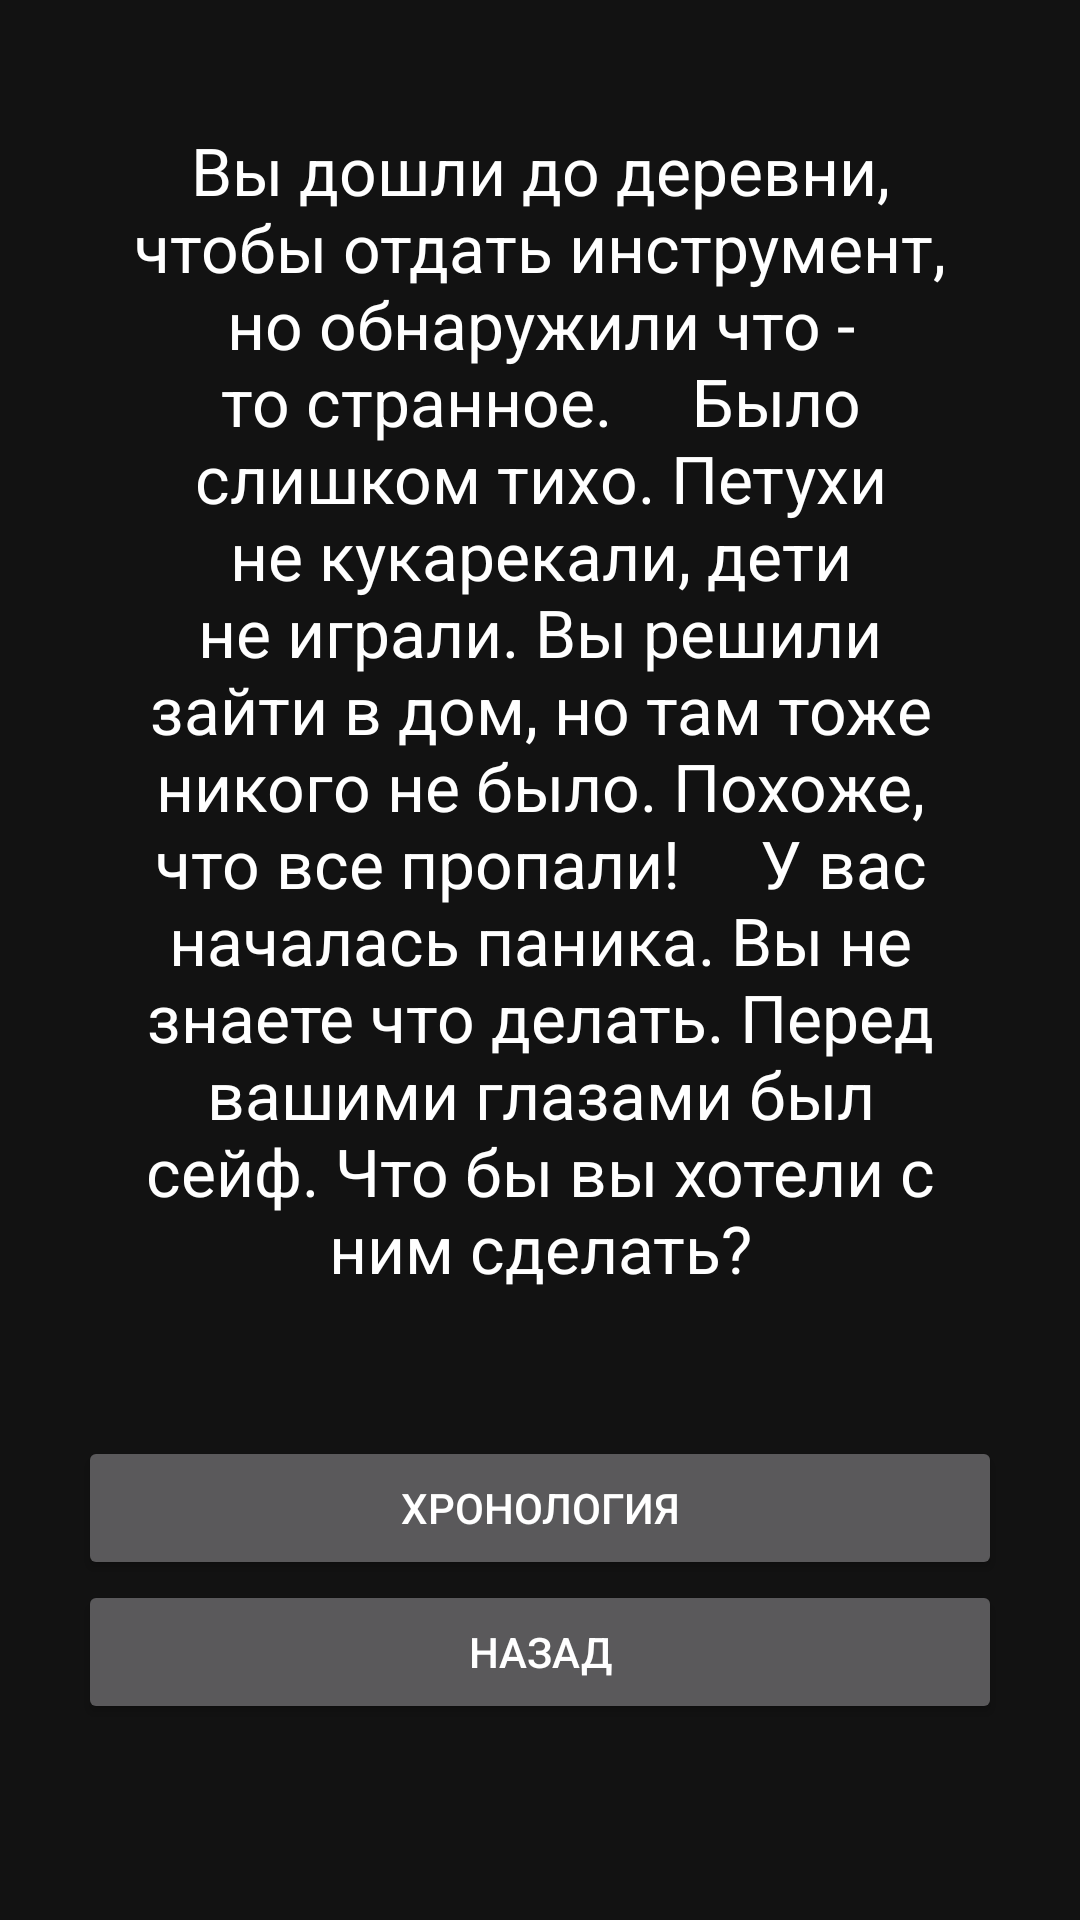

Write the Android layout XML for this screen, with the resource values it uses.
<!-- AndroidManifest.xml: application theme Theme.MaterialComponents.NoActionBar -->
<!-- res/layout/player_layout_1.xml -->
<?xml version="1.0" encoding="utf-8"?>
<LinearLayout xmlns:android="http://schemas.android.com/apk/res/android"
    xmlns:tools="http://schemas.android.com/tools"
    android:layout_width="match_parent"
    android:layout_height="match_parent"
    android:orientation="vertical"
    android:padding="10dp">


    <ScrollView
        android:layout_width="match_parent"
        android:layout_height="match_parent"
        android:visibility="visible">

        <LinearLayout
            android:layout_width="match_parent"
            android:layout_height="wrap_content"
            android:orientation="vertical"
            tools:layout_editor_absoluteX="1dp"
            tools:layout_editor_absoluteY="1dp">

            <TextView
                android:id="@+id/playerLayout1Question"
                android:layout_width="wrap_content"
                android:layout_height="wrap_content"
                android:layout_gravity="center"
                android:text="Вы дошли до деревни, чтобы отдать инструмент, но обнаружили что - то странное.
    Было слишком тихо. Петухи не кукарекали, дети не играли. Вы решили зайти в дом, но там тоже никого не было. Похоже, что все пропали!
    У вас началась паника. Вы не знаете что делать. Перед вашими глазами был сейф. Что бы вы хотели с ним сделать?"
                android:textAppearance="@style/TextAppearance.AppCompat.Large"
                android:layout_marginHorizontal="32dp"
                android:gravity="center"
                android:layout_marginVertical="32dp" />

            <LinearLayout
                android:id="@+id/playerLayout1ButtonCase"
                android:layout_width="match_parent"
                android:layout_height="wrap_content"
                android:orientation="vertical"
                tools:layout_editor_absoluteX="1dp"
                tools:layout_editor_absoluteY="355dp">

            </LinearLayout>

            <Button
                android:id="@+id/playerLayout1Chronology"
                android:layout_width="match_parent"
                android:layout_height="wrap_content"
                android:layout_marginHorizontal="16dp"
                android:layout_marginTop="16dp"
                android:text="Хронология" />
            <Button
                android:id="@+id/playerLayout1Exit"
                android:layout_width="match_parent"
                android:layout_height="wrap_content"
                android:layout_marginHorizontal="16dp"
                android:layout_marginBottom="16dp"
                android:text="Назад" />


        </LinearLayout>

    </ScrollView>


</LinearLayout>
<!-- resources referenced by this layout -->
<resources>

</resources>
